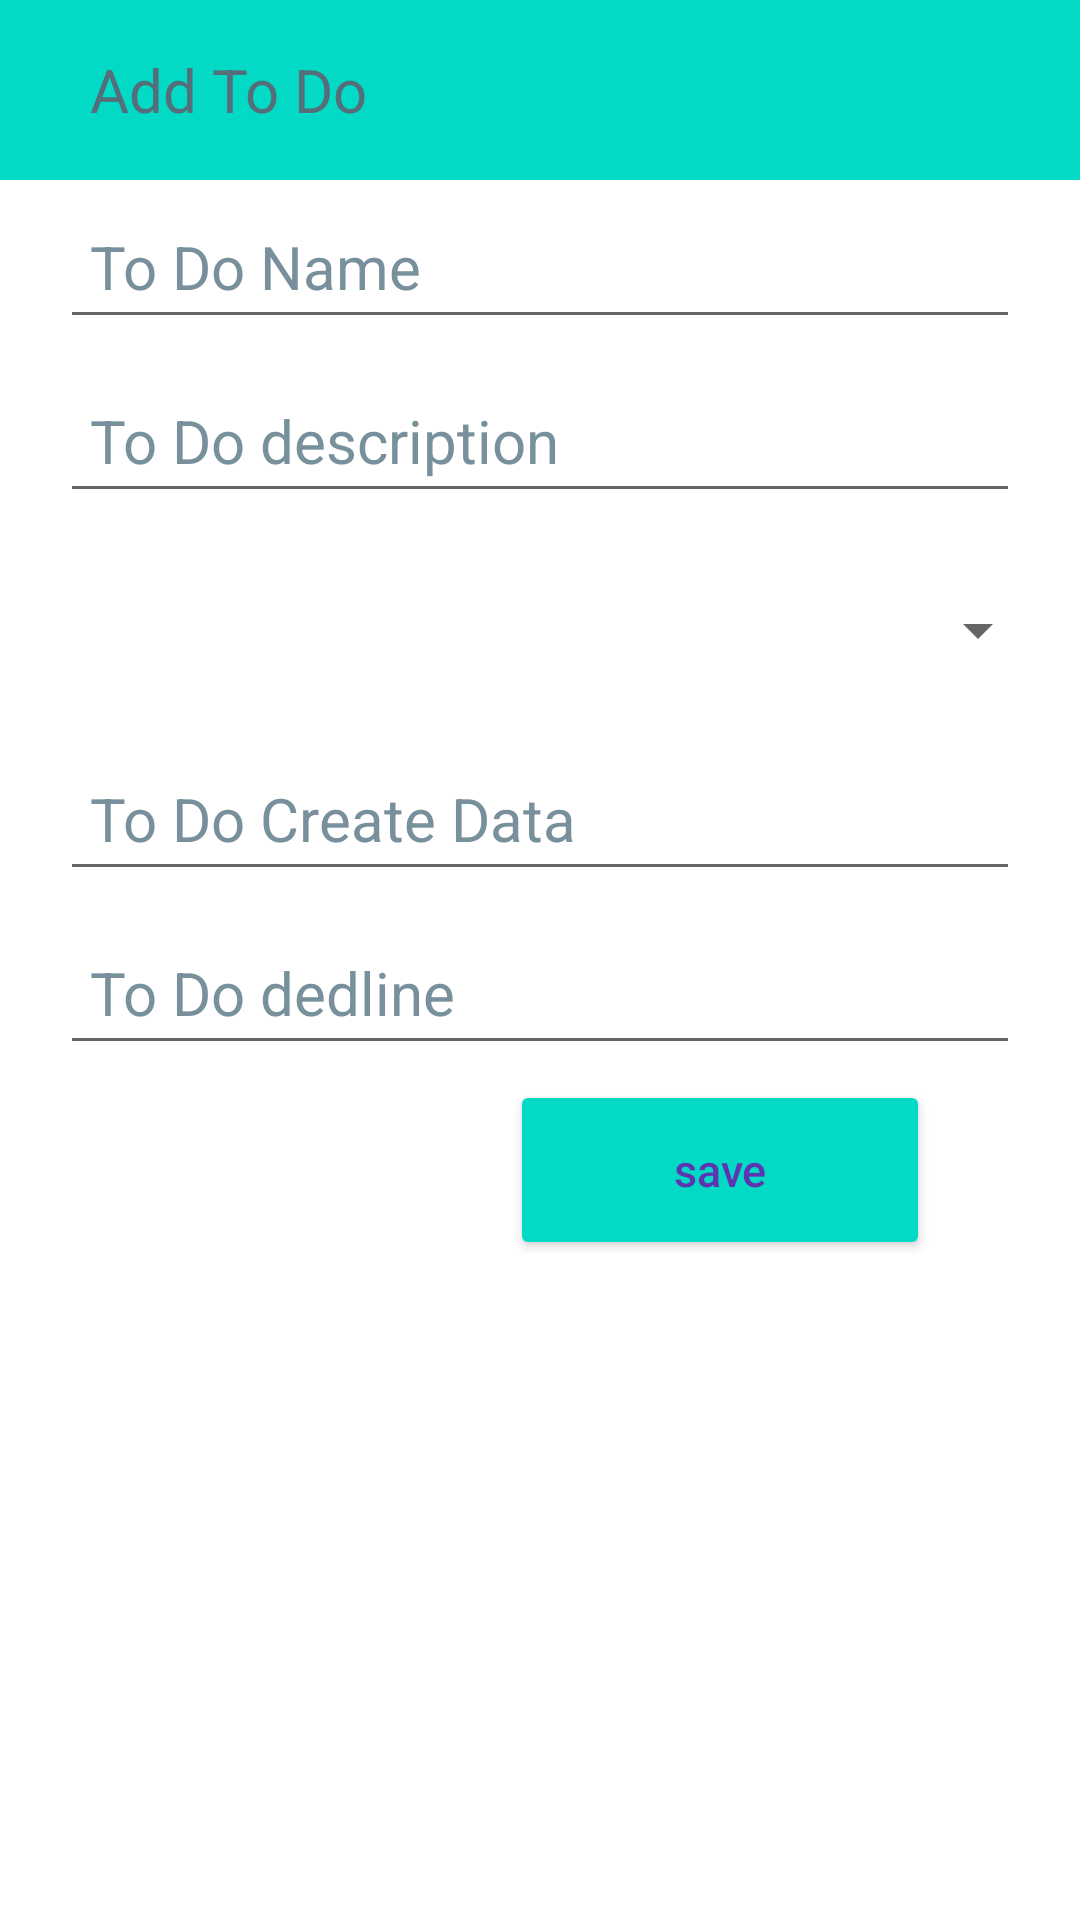

Layout XML and referenced resources for this Android screen:
<!-- AndroidManifest.xml: application theme Theme.ToDo -->
<!-- res/layout/activity_add_todo.xml -->
<?xml version="1.0" encoding="utf-8"?>
<LinearLayout xmlns:android="http://schemas.android.com/apk/res/android"
    xmlns:tools="http://schemas.android.com/tools"
    android:layout_width="match_parent"
    android:layout_height="match_parent"
    android:orientation="vertical">

    <TextView
        android:layout_width="match_parent"
        android:layout_height="60dp"
        android:background="@color/teal_200"
        android:gravity="center_vertical"
        android:paddingStart="30dp"
        android:text="@string/add_to_do"
        android:textColor="#546E7A"
        android:textSize="20sp"
        tools:ignore="RtlSymmetry" />

    <EditText
        android:id="@+id/edt_to_do_name"
        style="@style/edit_style"
        android:hint="@string/to_do_name"
        android:minHeight="48dp"
        android:textColorHint="#78909C"
        android:inputType="text"
        android:autofillHints="" />

    <EditText
        android:id="@+id/edt_to_do_description"
        style="@style/edit_style"
        android:hint="@string/to_do_description3"
        android:minHeight="48dp"
        android:textColorHint="#78909C"
        android:autofillHints=""
        android:inputType="text" />

    <Spinner
        android:id="@+id/spiner_add_to_do"
        style="@style/spiner_style"

        android:layout_height="wrap_content"
        android:contentDescription="@string/add_to_do"
        android:minHeight="48dp"
        tools:ignore="DuplicateSpeakableTextCheck" />

    <EditText
        android:id="@+id/edt_to_do_create_data"
        style="@style/edit_style"
        android:hint="@string/to_do_create_data"
        android:inputType="date"
        android:minHeight="48dp"
        android:textColorHint="#78909C"
        android:autofillHints="" />

    <EditText
        android:id="@+id/edt_dedline"
        style="@style/edit_style"
        android:hint="@string/to_do_dedline3"
        android:minHeight="48dp"
        android:textColorHint="#78909C"
        android:inputType="text"
        android:importantForAutofill="no" />

    <Button
        android:id="@+id/btn_save_add_to_do"
        android:layout_width="140dp"
        android:layout_height="60dp"
        android:layout_gravity="right"
        android:layout_marginEnd="50dp"
        android:layout_marginBottom="30dp"
        android:backgroundTint="@color/teal_200"
        android:text="@string/save"
        android:textAllCaps="false"
        android:textColor="#5E35B1"
        android:textSize="15sp"
        tools:ignore="RtlHardcoded" />

</LinearLayout>
<!-- resources referenced by this layout -->
<resources>
  <string name="add_to_do">Add To Do</string>
  <string name="save">save</string>
  <string name="to_do_create_data">To Do Create Data</string>
  <string name="to_do_dedline3">To Do dedline</string>
  <string name="to_do_description3">To Do description</string>
  <string name="to_do_name">To Do Name</string>
  <style name="edit_style">
          <item name="android:layout_width">match_parent</item>
          <item name="android:layout_height">wrap_content</item>
          <item name="android:textSize">20sp</item>
          <item name="android:layout_marginTop">5dp</item>
          <item name="android:layout_marginBottom">5dp</item>
          <item name="android:layout_marginLeft">20dp</item>
          <item name="android:layout_marginRight">20dp</item>
          <item name="android:padding">10dp</item>
      </style>
  <style name="spiner_style">
          <item name="background">@style/edit_style</item>
          <item name="android:layout_width">match_parent</item>
          <item name="android:layout_height">match_parent</item>
          <item name="android:layout_margin">10dp</item>
      </style>
  <style name="Theme.ToDo" parent="Theme.MaterialComponents.DayNight.DarkActionBar">
          
          <item name="colorPrimary">@color/purple_500</item>
          <item name="colorPrimaryVariant">@color/purple_700</item>
          <item name="colorOnPrimary">@color/white</item>
          
          <item name="colorSecondary">@color/teal_200</item>
          <item name="colorSecondaryVariant">@color/teal_700</item>
          <item name="colorOnSecondary">@color/black</item>
          
          <item name="android:statusBarColor" tools:targetApi="l">?attr/colorPrimaryVariant</item>
          
      </style>
  <!-- not gathered from this repository: default colours our renderer supplied (Android Studio template values) -->
  <color name="purple_500">#FF6200EE</color>
  <color name="purple_700">#FF3700B3</color>
  <color name="teal_200">#FF03DAC5</color>
  <color name="teal_700">#FF018786</color>
  <color name="black">#FF000000</color>
  <color name="white">#FFFFFFFF</color>
</resources>
